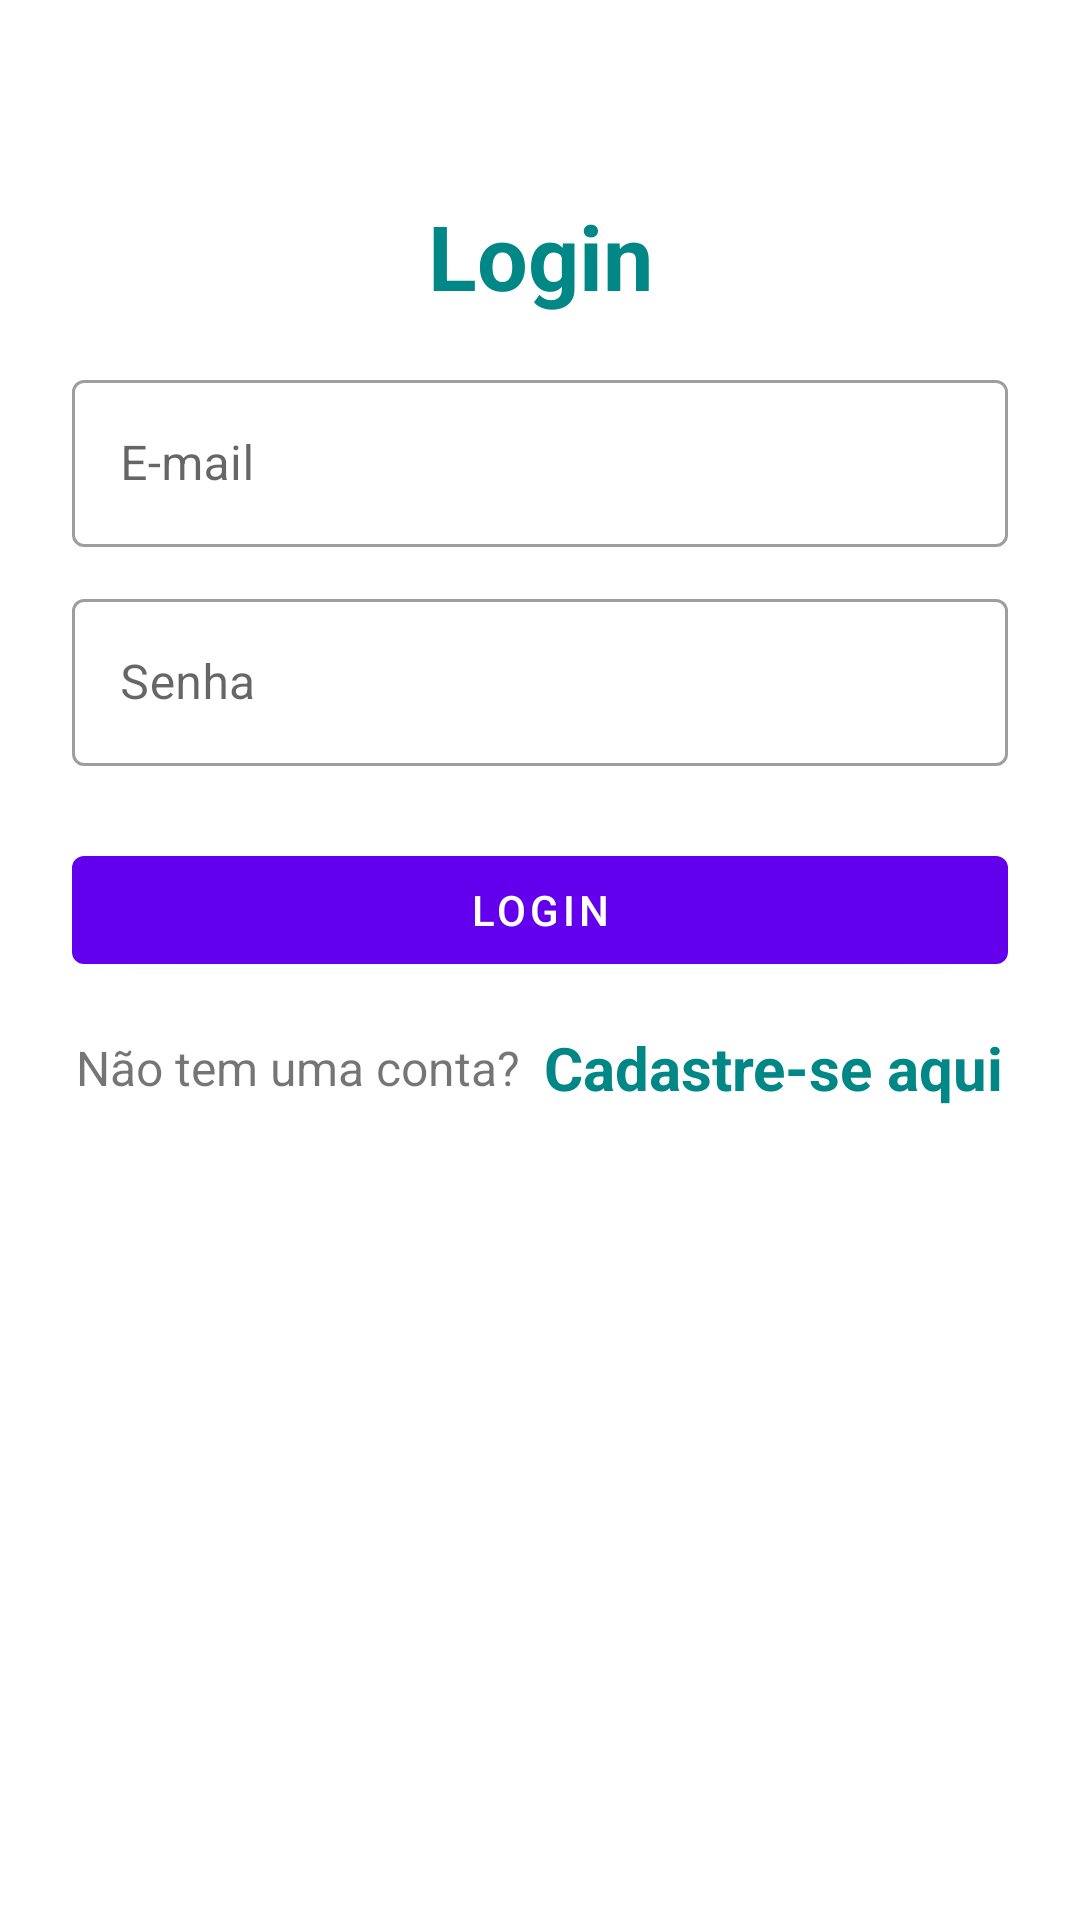

The Android layout XML behind this screen, and the referenced resources:
<!-- AndroidManifest.xml: application theme Theme.SocialPromoApp -->
<!-- res/layout/fragment_login.xml -->
<?xml version="1.0" encoding="utf-8"?>
<LinearLayout xmlns:android="http://schemas.android.com/apk/res/android"
    xmlns:app="http://schemas.android.com/apk/res-auto"
    xmlns:tools="http://schemas.android.com/tools"
    android:layout_width="match_parent"
    android:layout_height="match_parent"
    android:orientation="vertical"
    android:padding="24dp"
    tools:context=".ui.login.LoginFragment">

    <LinearLayout
        android:layout_width="match_parent"
        android:layout_height="match_parent"
        android:orientation="vertical"
        android:layout_gravity="center"
        android:layout_marginTop="25dp">

        <TextView
            android:layout_width="match_parent"
            android:layout_height="wrap_content"
            android:text="Login"
            android:textSize="30sp"
            android:textStyle="bold"
            android:textColor="@color/teal_700"
            android:gravity="center_horizontal"
            android:layout_marginVertical="16dp"/>


        <com.google.android.material.textfield.TextInputLayout
            android:layout_width="match_parent"
            style="@style/Widget.MaterialComponents.TextInputLayout.OutlinedBox"
            android:layout_height="wrap_content">

            <com.google.android.material.textfield.TextInputEditText
                android:id="@+id/etLoginEmail"
                android:layout_width="match_parent"
                android:layout_height="wrap_content"
                android:hint="E-mail"
                android:inputType="textEmailAddress"/>
        </com.google.android.material.textfield.TextInputLayout>


        <com.google.android.material.textfield.TextInputLayout
            android:layout_width="match_parent"
            style="@style/Widget.MaterialComponents.TextInputLayout.OutlinedBox"
            android:layout_height="wrap_content"
            android:layout_marginTop="12dp">

            <com.google.android.material.textfield.TextInputEditText
                android:id="@+id/etLoginPass"
                android:layout_width="match_parent"
                android:layout_height="wrap_content"
                android:hint="Senha"
                android:inputType="textPassword"/>
        </com.google.android.material.textfield.TextInputLayout>

        <com.google.android.material.button.MaterialButton
            android:id="@+id/btnLogin"
            android:layout_width="match_parent"
            android:layout_height="wrap_content"
            android:layout_marginTop="24dp"
            android:text="Login"/>

        <LinearLayout
            android:layout_width="match_parent"
            android:layout_height="wrap_content"
            android:layout_marginTop="15dp"
            android:gravity="center"
            android:orientation="horizontal">

            <TextView
                android:layout_width="wrap_content"
                android:layout_height="wrap_content"
                android:text="Não tem uma conta?"
                android:textSize="16sp"/>

            <TextView
                android:id="@+id/tvRegisterHere"
                android:layout_width="wrap_content"
                android:layout_height="wrap_content"
                android:layout_marginLeft="8dp"
                android:text="Cadastre-se aqui"
                android:textColor="@color/teal_700"
                android:textStyle="bold"
                android:textSize="20sp"/>

        </LinearLayout>

    </LinearLayout>

</LinearLayout>
<!-- resources referenced by this layout -->
<resources>
  <color name="teal_700">#FF018786</color>
  <style name="Theme.SocialPromoApp" parent="Theme.MaterialComponents.DayNight.DarkActionBar">
          
          <item name="colorPrimary">@color/purple_500</item>
          <item name="colorPrimaryVariant">@color/purple_700</item>
          <item name="colorOnPrimary">@color/white</item>
          
          <item name="colorSecondary">@color/teal_200</item>
          <item name="colorSecondaryVariant">@color/teal_700</item>
          <item name="colorOnSecondary">@color/black</item>
          
          <item name="android:statusBarColor" tools:targetApi="l">?attr/colorPrimaryVariant</item>
          
      </style>
  <color name="purple_500">#FF6200EE</color>
  <color name="purple_700">#FF3700B3</color>
  <color name="white">#FFFFFFFF</color>
  <color name="teal_200">#FF03DAC5</color>
  <color name="black">#FF000000</color>
</resources>
